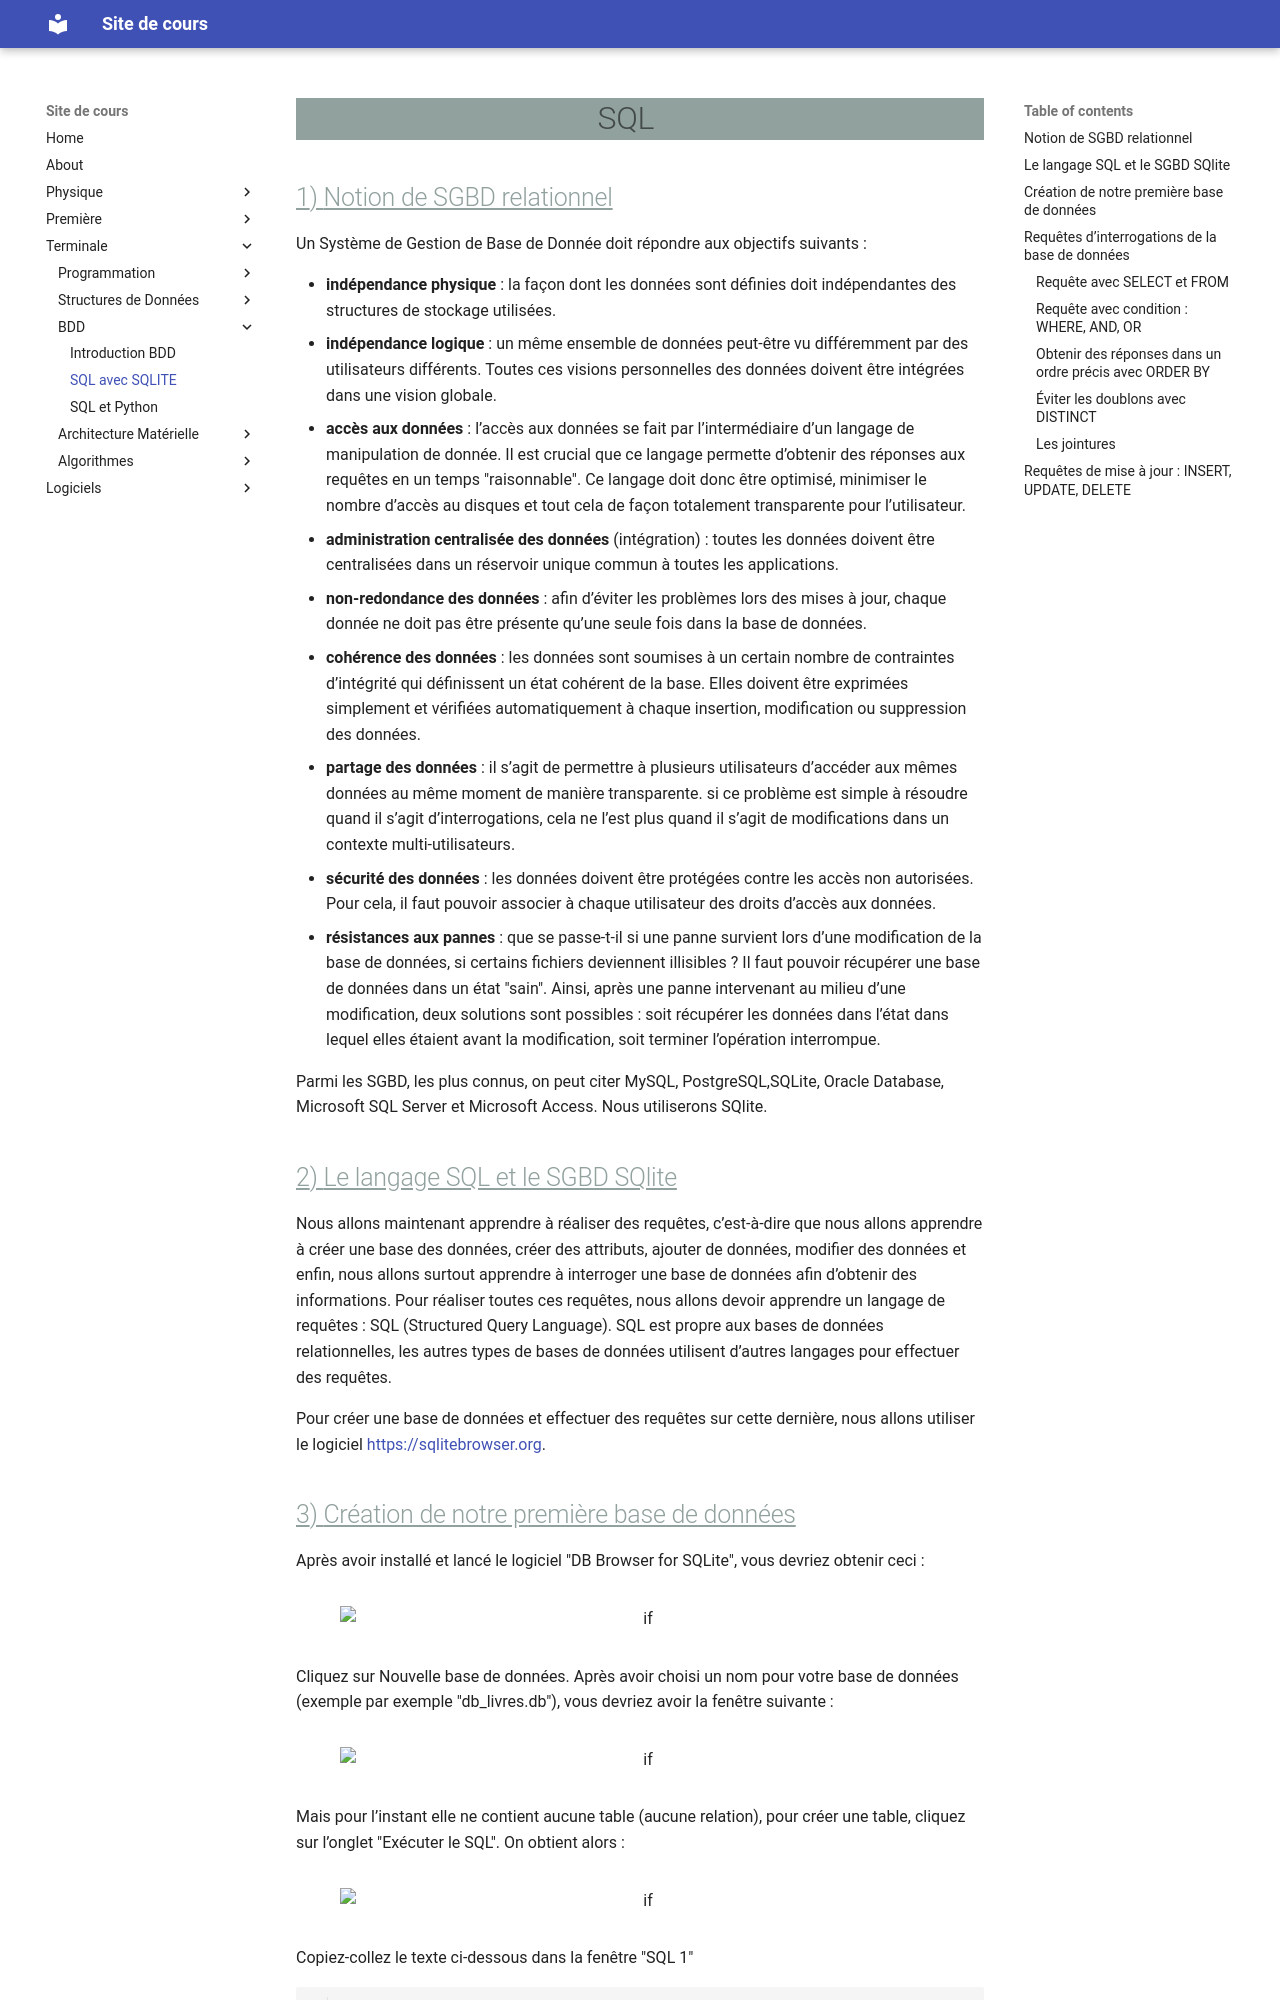

repository: ga78523/mk_cours · page: Terminale/BDD/sql_sqlite/index.html · generator: mkdocs

# SQL

## Notion de SGBD relationnel

Un Système de Gestion de Base de Donnée doit répondre aux objectifs suivants :

* **indépendance physique** : la façon dont les données sont définies doit indépendantes des structures de stockage utilisées.
* **indépendance logique** : un même ensemble de données peut-être vu différemment par des utilisateurs différents. Toutes ces visions personnelles des données doivent être intégrées dans une vision globale.
* **accès aux données** : l’accès aux données se fait par l’intermédiaire d’un langage de manipulation de donnée. Il est crucial que ce langage permette d’obtenir des réponses aux requêtes en
un temps "raisonnable". Ce langage doit donc être optimisé, minimiser le nombre d’accès au
disques et tout cela de façon totalement transparente pour l’utilisateur.
* **administration centralisée des données** (intégration) : toutes les données doivent être centralisées dans un réservoir unique commun à toutes les applications.
* **non-redondance des données** : afin d’éviter les problèmes lors des mises à jour, chaque donnée ne doit pas être présente qu’une seule fois dans la base de données.
* **cohérence des données** : les données sont soumises à un certain nombre de contraintes d’intégrité qui définissent un état cohérent de la base. Elles doivent être exprimées simplement et vérifiées automatiquement à chaque insertion, modification ou suppression des données.
* **partage des données** : il s’agit de permettre à plusieurs utilisateurs d’accéder aux mêmes données au même moment de manière transparente. si ce problème est simple à résoudre quand il s’agit d’interrogations, cela ne l’est plus quand il s’agit de modifications dans un contexte multi-utilisateurs.
* **sécurité des données** : les données doivent être protégées contre les accès non autorisées. Pour cela, il faut pouvoir associer à chaque utilisateur des droits d’accès aux données.
* **résistances aux pannes** : que se passe-t-il si une panne survient lors d’une modification de la base de données, si certains fichiers deviennent illisibles ? Il faut pouvoir récupérer une base de données dans un état "sain". Ainsi, après une panne intervenant au milieu d’une modification, deux solutions sont possibles : soit récupérer les données dans l’état dans lequel elles étaient avant la modification, soit terminer l’opération interrompue.

Parmi les SGBD, les plus connus, on peut citer MySQL, PostgreSQL,SQLite, Oracle Database,
Microsoft SQL Server et Microsoft Access. Nous utiliserons SQlite.
